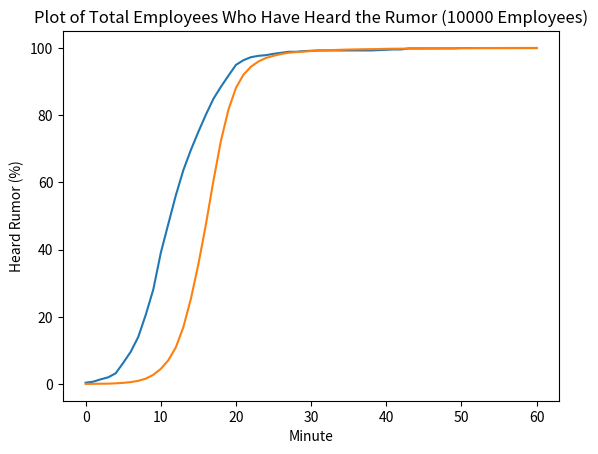

Here is the Python script that generated this plot:
import random
import matplotlib.pyplot as plt


# number of comference attendees (N is an even integer 2 ≤ N ≤ 1,000,000)
N_array = [1000, 10000]

pair_talk_time = 1

# 1 attendees starts a rumor in each conference room
number_of_satellite_rooms = 4

number_of_minutes = 61

likelihood_of_spreading_rumor = 0.5

# after a person has heard the rumor 2 times, they will stop spreading the rumor

alerted_threshold = 2

population = []

def initializeRoomArray(number_of_rooms, N):
    rooms = []

    base_size = N // number_of_rooms

    # Generate random even sizes for each room
    for _ in range(number_of_rooms):
        room_size = room_size = base_size + random.randint(-40, 40)
        if room_size % 2 != 0:
            room_size += 1
        rooms.append(room_size)

    # Adjust the last room size to ensure the total sum equals N
    total_size = sum(rooms)
    rooms[-1] += N - total_size

    return rooms




def initializePopulation(room_array):
    global population
    population = [[] for _ in range(len(room_array))]
    for i, roomSize in enumerate(room_array):
        for _ in range(roomSize):
            if _ == 0:
                population[i].append(
                    {
                        "times_exposed": 1,
                        "infected": True,
                        "stagnated": False, 
                        "roomNumber": i,
                    }
                )
            else:
                population[i].append(
                    {
                        "times_exposed": 0,
                        "infected": False,
                        "stagnated": False,
                        "roomNumber": i, 
                    }
                )


def findPercentageExposed(population, N):
    number_exposed = 0
    for room in population:
        for employee in room:
            if employee["infected"] == True:
                number_exposed = number_exposed + 1

    return 100 * (number_exposed / N)

def generate_random_except(N, undesired_numbers):
    random_number = random.randint(0, N - 1)
    while random_number in undesired_numbers:
        random_number = random.randint(0, N - 1)
    return random_number

def check_probability(probability):
    return random.random() < probability

def plot_infected(infected_array, N):

    x_values = list(range(len(infected_array)))

    # Plotting the data
    plt.plot(x_values, infected_array)

    # Adding labels and title
    plt.xlabel('Minute')
    plt.ylabel('Heard Rumor (%)')
    plt.title('Plot of Total Employees Who Have Heard the Rumor (' + N + ' Employees)')

    plt.savefig('infected_' + N + '.png')
    plt.show()





for N in N_array:
    print("")
    print("New Simulation: " + str(N) + " employees") 
    print("")
    roomArray = initializeRoomArray(number_of_satellite_rooms, N)
    print(roomArray)
    initializePopulation(roomArray)
    print(len(population[0]))
    print(len(population[1]))
    print(len(population[2]))
    print(len(population[3]))
    infected_per_minute_array = []
    for minute in range(number_of_minutes):
        percentExposed = findPercentageExposed(population, N)
        print(f'minute {minute}: {percentExposed}%')
        infected_per_minute_array.append(percentExposed)
        for roomNum, group in enumerate(population):
            pairedEmployeeIndexes = set()
            for index, employee in enumerate(group):
                if employee["stagnated"] == False and employee["infected"]:
                    pairedEmployeeIndexes.add(index)
                    # pick a random individual to pair up with
                    random_number_1 = generate_random_except(len(group), pairedEmployeeIndexes)
                    pairedEmployeeIndexes.add(random_number_1)
                    targeted_employees = [population[roomNum][random_number_1]]
                    for emp in targeted_employees:
                        if check_probability(likelihood_of_spreading_rumor):
                            emp["infected"] = True
                            emp["times_exposed"] = emp["times_exposed"] + 1
                            if emp["times_exposed"] == alerted_threshold:
                                emp["stagnated"] = True



    plot_infected(infected_per_minute_array, str(N))
